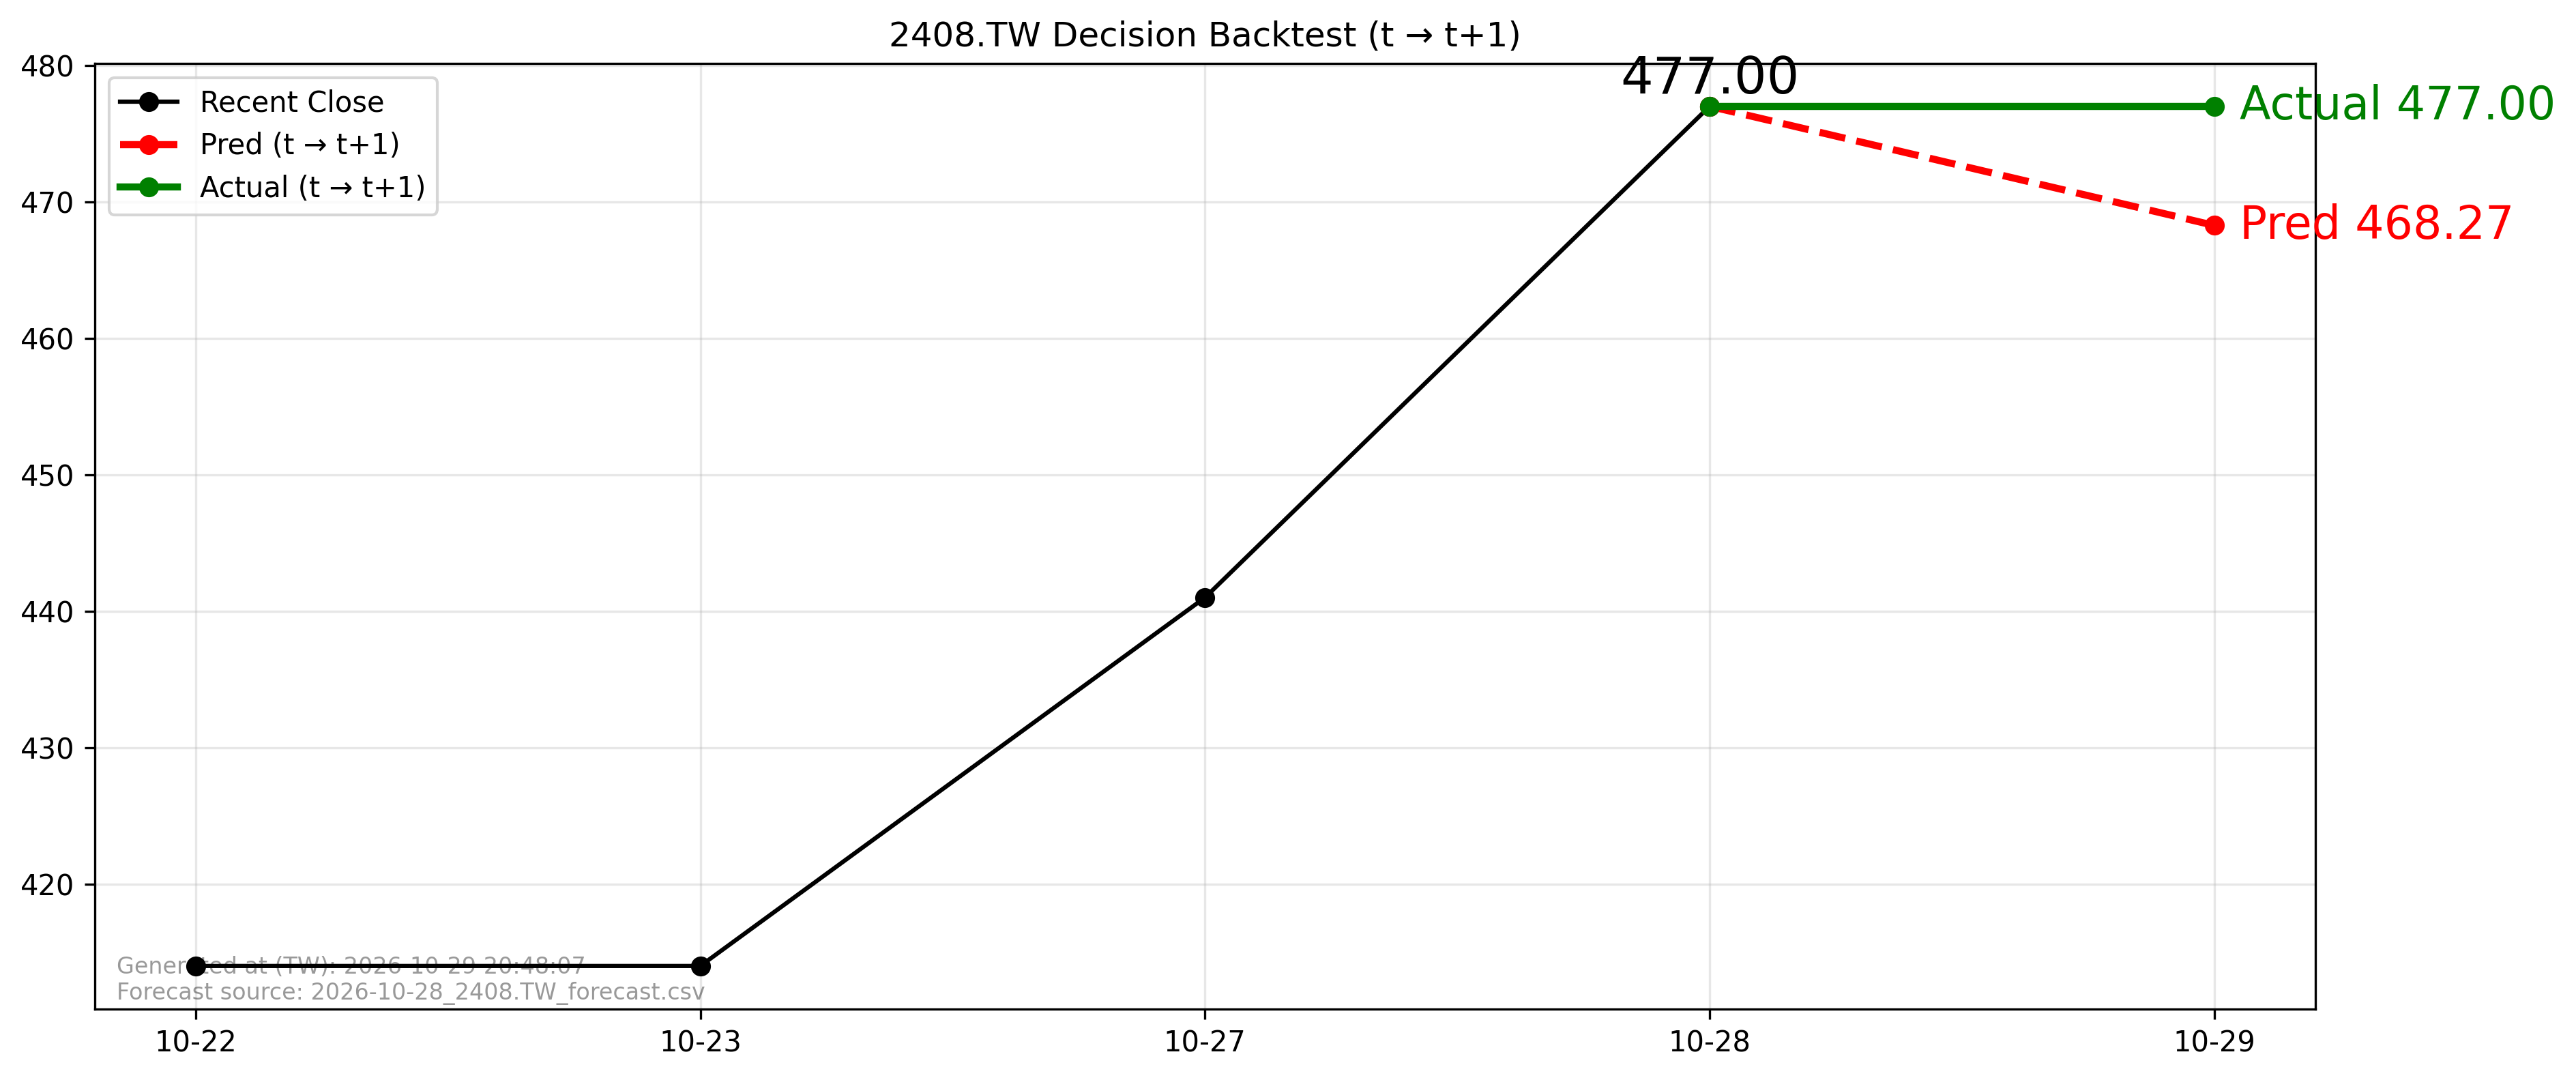

Data behind this chart, as committed beside it:
forecast_file, forecast_asof_date, t, t1, close_t, pred_t1, actual_t1, direction_pred, direction_actual, aligned
2026-10-28_2408.TW_forecast.csv, 2026-10-28, 2026-10-28, 2026-10-29, 477.0, 468.3, 477.0, -1, 0, True
